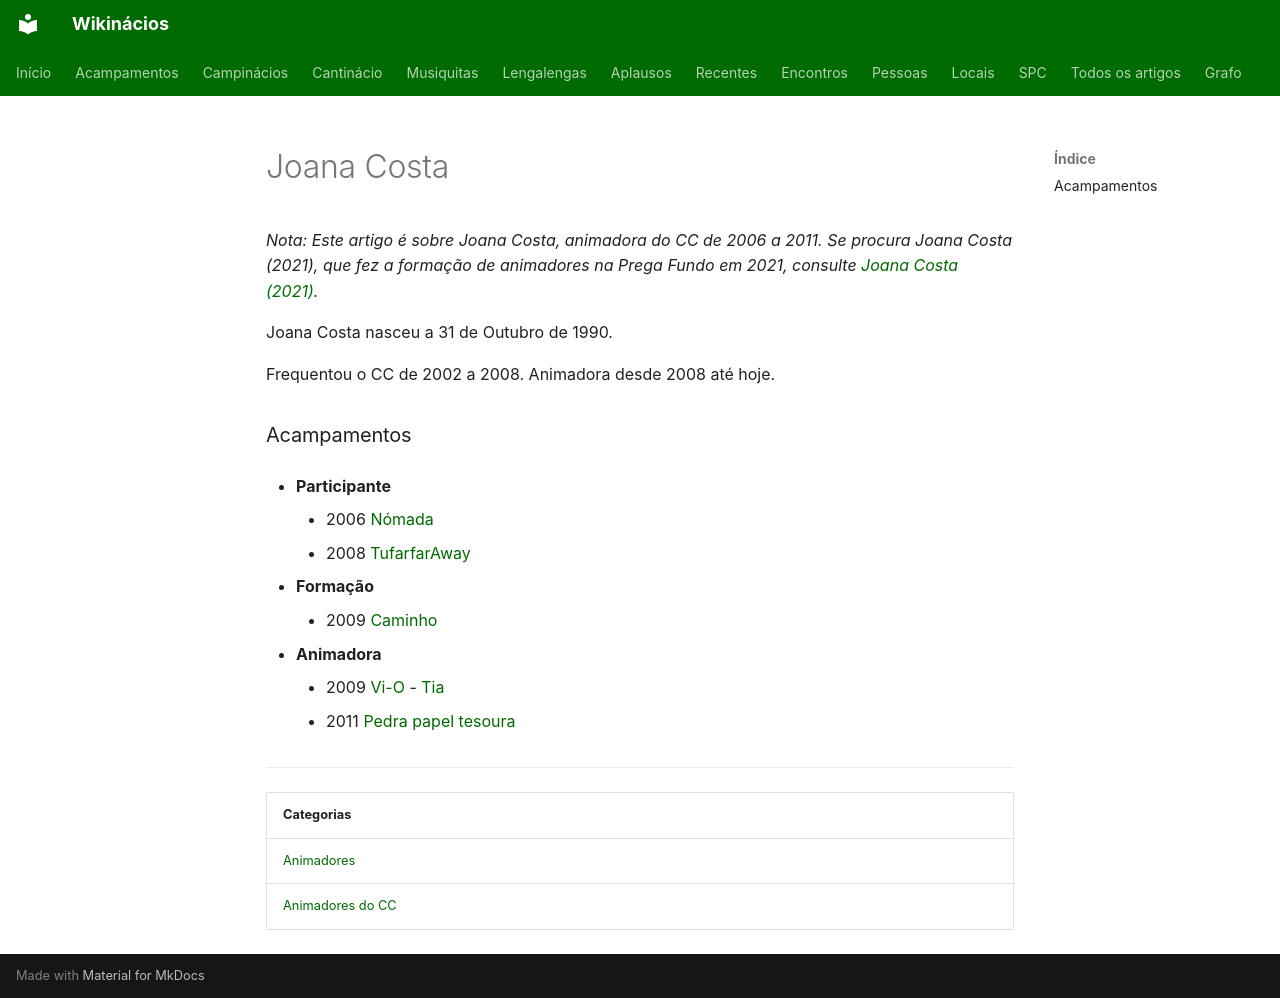

repository: neteinstein/Campinacios · page: Pessoas/J/Joana Costa.html · generator: mkdocs

# Joana Costa

*Nota: Este artigo é sobre Joana Costa, animadora do CC de 2006 a 2011. Se procura Joana Costa (2021), que fez a formação de animadores na Prega Fundo em 2021, consulte [Joana Costa (2021)](Joana%20Costa%20%282021%29.md).*

Joana Costa nasceu a 31 de Outubro de 1990.

Frequentou o CC de 2002 a 2008. Animadora desde 2008 até hoje.

### Acampamentos

- **Participante**
    - 2006 [Nómada](../../Acampamentos/2006/N%C3%B3mada.md)
    - 2008 [TufarfarAway](../../Acampamentos/2008/TufarfarAway.md)

- **Formação**
    - 2009 [Caminho](../../Acampamentos/2009/Caminho.md)

- **Animadora**
    - 2009 [Vi-O](../../Acampamentos/2009/Vi-O.md) - [Tia](../../Cargos/Tio.md)
    - 2011 [Pedra papel tesoura](../../Acampamentos/2011/Pedra%20papel%20tesoura.md)

---

| Categorias |
| --- |
| [Animadores](../../Categorias/Animadores.md) |
| [Animadores do CC](../../Categorias/Animadores%20do%20CC.md) |
